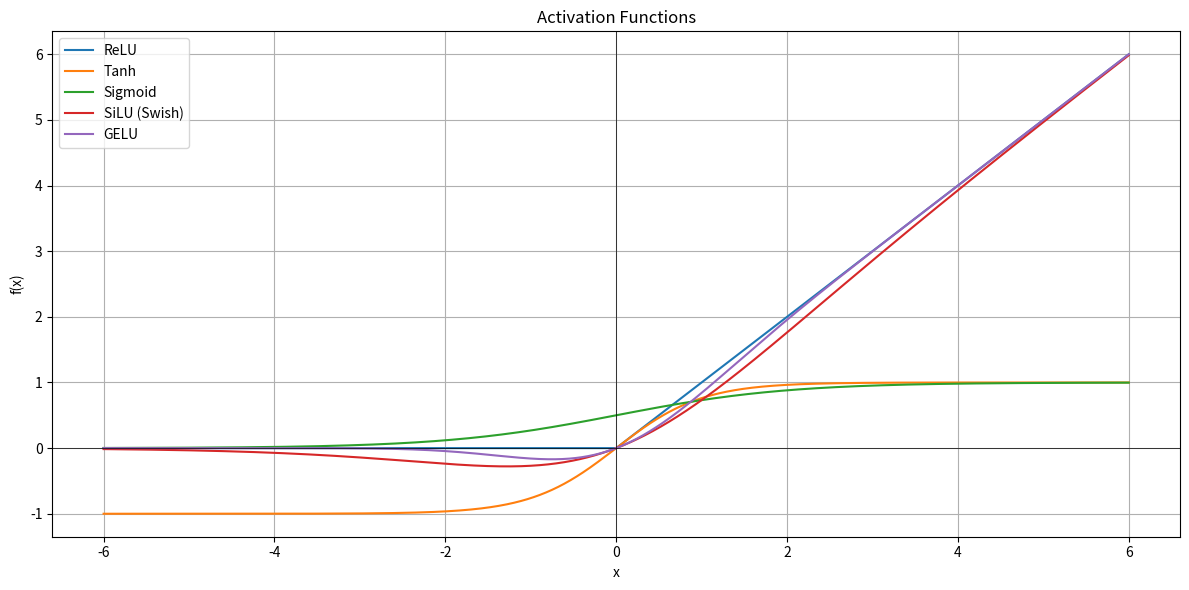
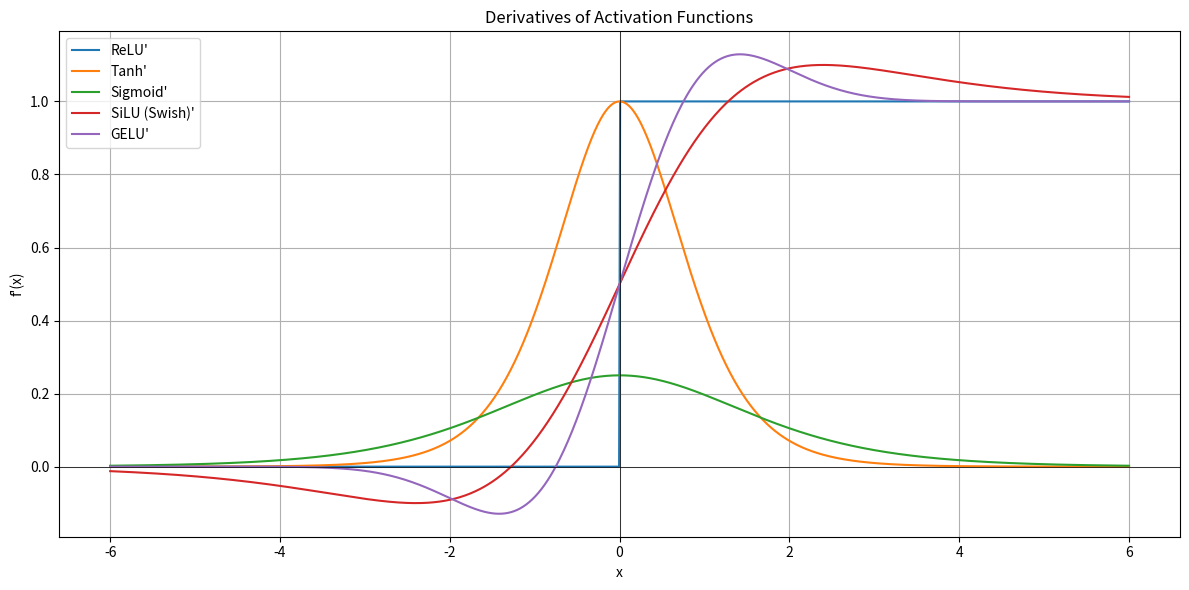
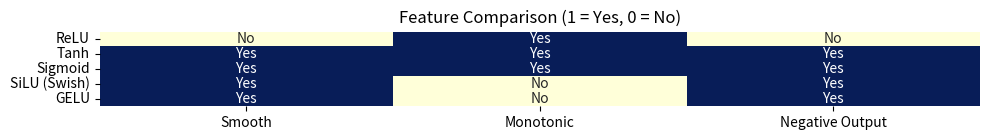

The script that saved these images, in order:
import numpy as np
import matplotlib.pyplot as plt
import pandas as pd
import seaborn as sns

# --- Activation Functions ---
def relu(x):
    return np.maximum(0, x)

def tanh(x):
    return np.tanh(x)

def sigmoid(x):
    return 1 / (1 + np.exp(-x))

def silu(x):
    return x * sigmoid(x)

def gelu(x):
    return 0.5 * x * (1 + np.tanh(np.sqrt(2 / np.pi) * (x + 0.044715 * x**3)))

# --- Derivatives ---
def d_relu(x):
    return (x > 0).astype(float)

def d_tanh(x):
    return 1 - np.tanh(x) ** 2

def d_sigmoid(x):
    s = sigmoid(x)
    return s * (1 - s)

def d_silu(x):
    s = sigmoid(x)
    return s + x * s * (1 - s)

def d_gelu(x):
    tanh_out = np.tanh(np.sqrt(2 / np.pi) * (x + 0.044715 * x ** 3))
    left = 0.5 * tanh_out
    right = (0.5 * x * (1 - tanh_out ** 2)) * np.sqrt(2 / np.pi) * (1 + 3 * 0.044715 * x ** 2)
    return left + right + 0.5

# --- Input Range ---
x = np.linspace(-6, 6, 1000)

# --- Compute Outputs ---
activations = {
    "ReLU": relu(x),
    "Tanh": tanh(x),
    "Sigmoid": sigmoid(x),
    "SiLU (Swish)": silu(x),
    "GELU": gelu(x)
}

derivatives = {
    "ReLU": d_relu(x),
    "Tanh": d_tanh(x),
    "Sigmoid": d_sigmoid(x),
    "SiLU (Swish)": d_silu(x),
    "GELU": d_gelu(x)
}

# --- Plot Activation Functions ---
plt.figure(figsize=(12, 6))
for name, y in activations.items():
    plt.plot(x, y, label=name)
plt.title("Activation Functions")
plt.xlabel("x")
plt.ylabel("f(x)")
plt.grid(True)
plt.legend()
plt.axhline(0, color='black', linewidth=0.5)
plt.axvline(0, color='black', linewidth=0.5)
plt.tight_layout()
plt.show()

# --- Plot Derivatives ---
plt.figure(figsize=(12, 6))
for name, y in derivatives.items():
    plt.plot(x, y, label=f"{name}'")
plt.title("Derivatives of Activation Functions")
plt.xlabel("x")
plt.ylabel("f'(x)")
plt.grid(True)
plt.legend()
plt.axhline(0, color='black', linewidth=0.5)
plt.axvline(0, color='black', linewidth=0.5)
plt.tight_layout()
plt.show()

# --- Comparison Table ---
data = {
    "Function": ["ReLU", "Tanh", "Sigmoid", "SiLU (Swish)", "GELU"],
    "Smooth": ["No", "Yes", "Yes", "Yes", "Yes"],
    "Monotonic": ["Yes", "Yes", "Yes", "No", "No"],
    "Negative Output": ["No", "Yes", "Yes", "Yes", "Yes"],
    "Used in": ["CNNs", "Old NNs", "Logistic Models", "EfficientNet", "Transformers (BERT/GPT)"]
}

df = pd.DataFrame(data)

print("\nActivation Function Comparison:\n")
print(df.to_string(index=False))

# --- Heatmap (Fully Fixed) ---
features_df = df.drop(columns=["Function", "Used in"])
# Set pandas option to opt into future behavior and silence warning
pd.set_option('future.no_silent_downcasting', True)

bool_df = features_df.replace({"Yes": 1, "No": 0})
bool_df = bool_df.astype("int64")  # Explicit cast avoids FutureWarning
annot_df = features_df.values      # Annotate with "Yes"/"No"

plt.figure(figsize=(10, 1.5))
sns.heatmap(bool_df, cmap="YlGnBu", annot=annot_df, fmt="s",
            cbar=False, xticklabels=features_df.columns, yticklabels=df["Function"])
plt.title("Feature Comparison (1 = Yes, 0 = No)")
plt.tight_layout()
plt.show()
